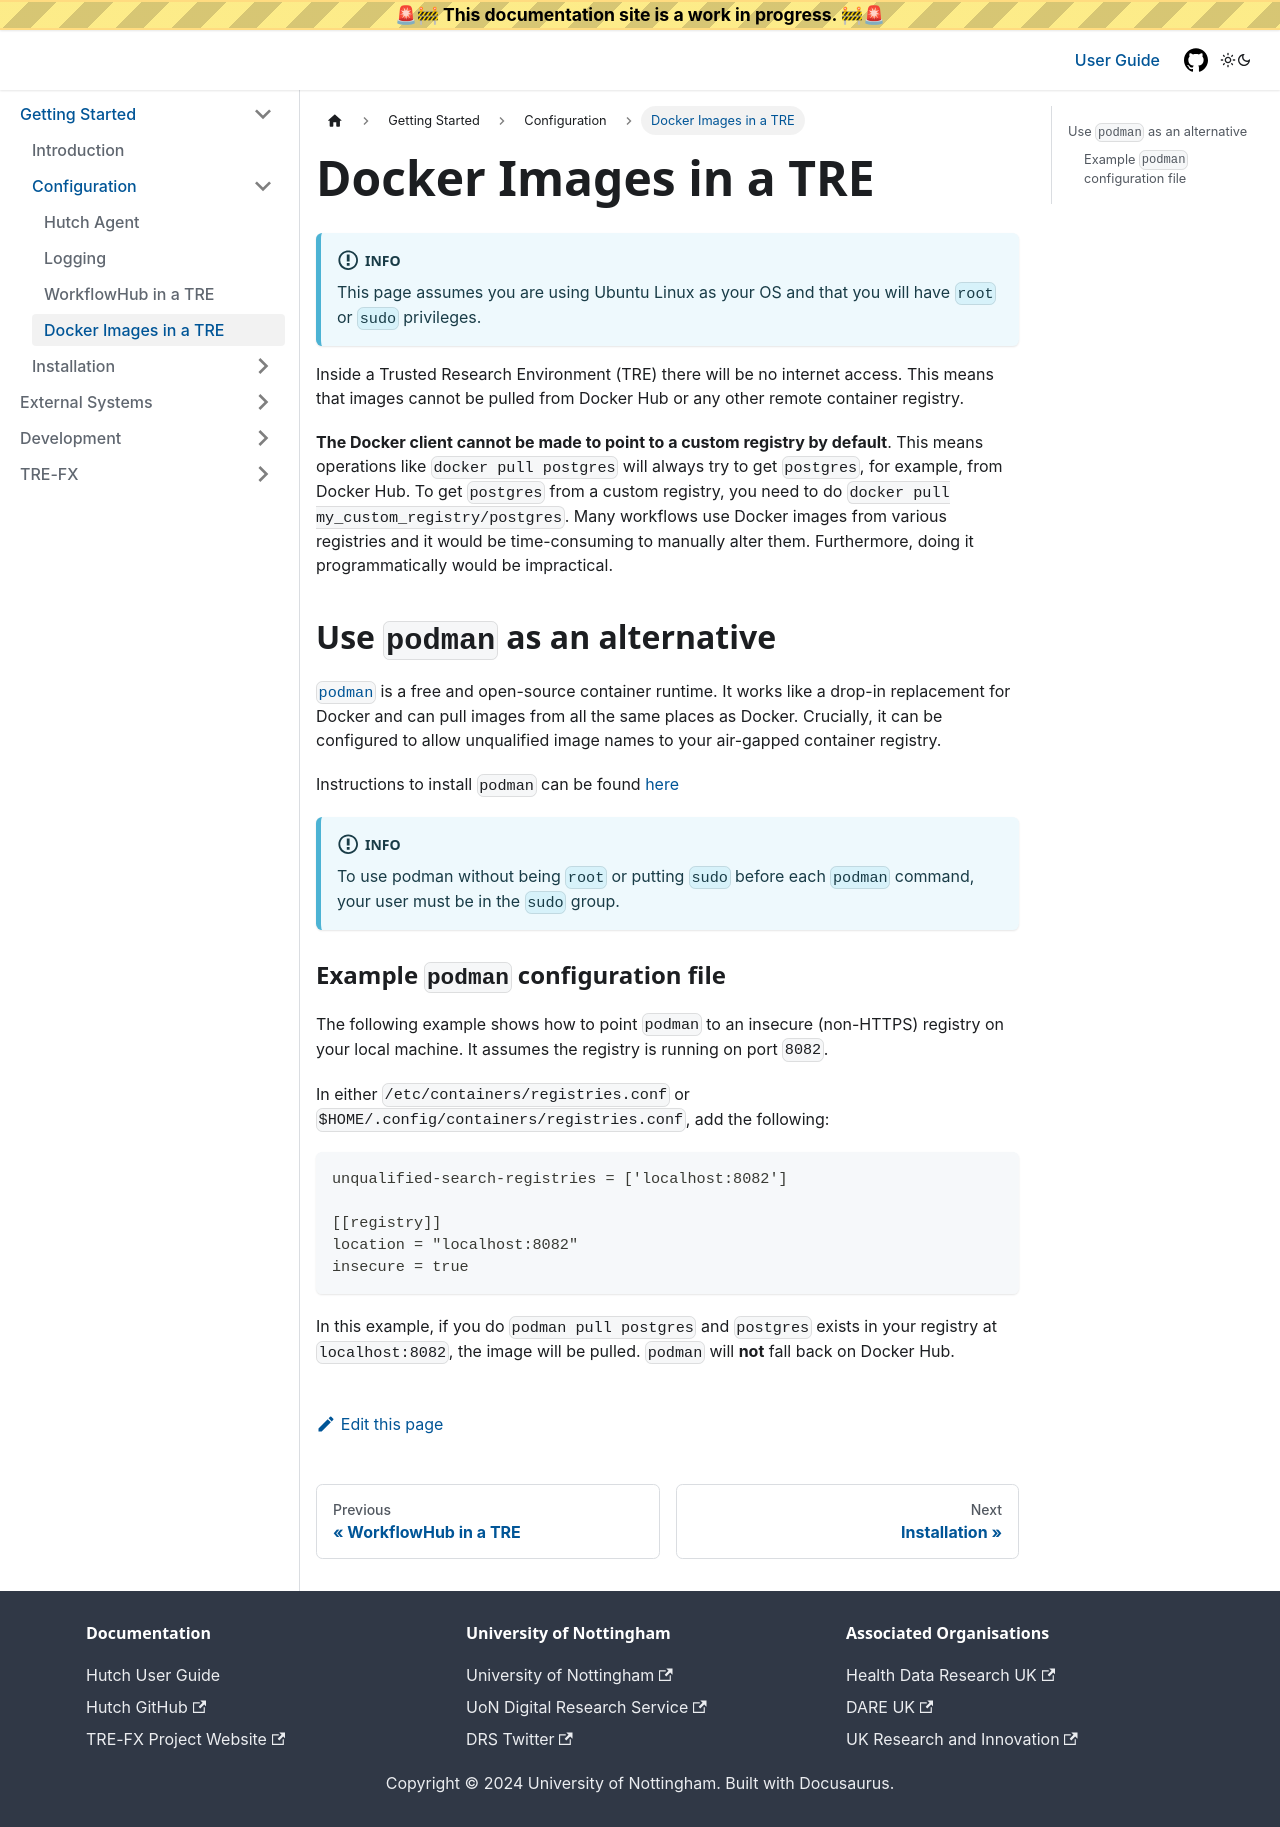

repository: Health-Informatics-UoN/hutch-trefx · page: docs/getting-started/configuration/docker-hub-spoof.html · generator: docusaurus

---
sidebar_position: 5
---

# Docker Images in a TRE

:::info
This page assumes you are using Ubuntu Linux as your OS and that you will have `root` or `sudo` privileges.
:::

Inside a Trusted Research Environment (TRE) there will be no internet access. This means that images cannot be pulled from Docker Hub or any other remote container registry.

**The Docker client cannot be made to point to a custom registry by default**. This means operations like `docker pull postgres` will always try to get `postgres`, for example, from Docker Hub. To get `postgres` from a custom registry, you need to do `docker pull my_custom_registry/postgres`. Many workflows use Docker images from various registries and it would be time-consuming to manually alter them. Furthermore, doing it programmatically would be impractical.

## Use `podman` as an alternative
[`podman`](https://podman.io/) is a free and open-source container runtime. It works like a drop-in replacement for Docker and can pull images from all the same places as Docker. Crucially, it can be configured to allow unqualified image names to your air-gapped container registry.

Instructions to install `podman` can be found [here](https://podman.io/docs/installation)

:::info
To use podman without being `root` or putting `sudo` before each `podman` command, your user must be in the `sudo` group.
:::

### Example `podman` configuration file
The following example shows how to point `podman` to an insecure (non-HTTPS) registry on your local machine. It assumes the registry is running on port `8082`.

In either `/etc/containers/registries.conf` or `$HOME/.config/containers/registries.conf`, add the following:

```toml
unqualified-search-registries = ['localhost:8082']

[[registry]]
location = "localhost:8082"
insecure = true
```

In this example, if you do `podman pull postgres` and `postgres` exists in your registry at `localhost:8082`, the image will be pulled. `podman` will **not** fall back on Docker Hub.
